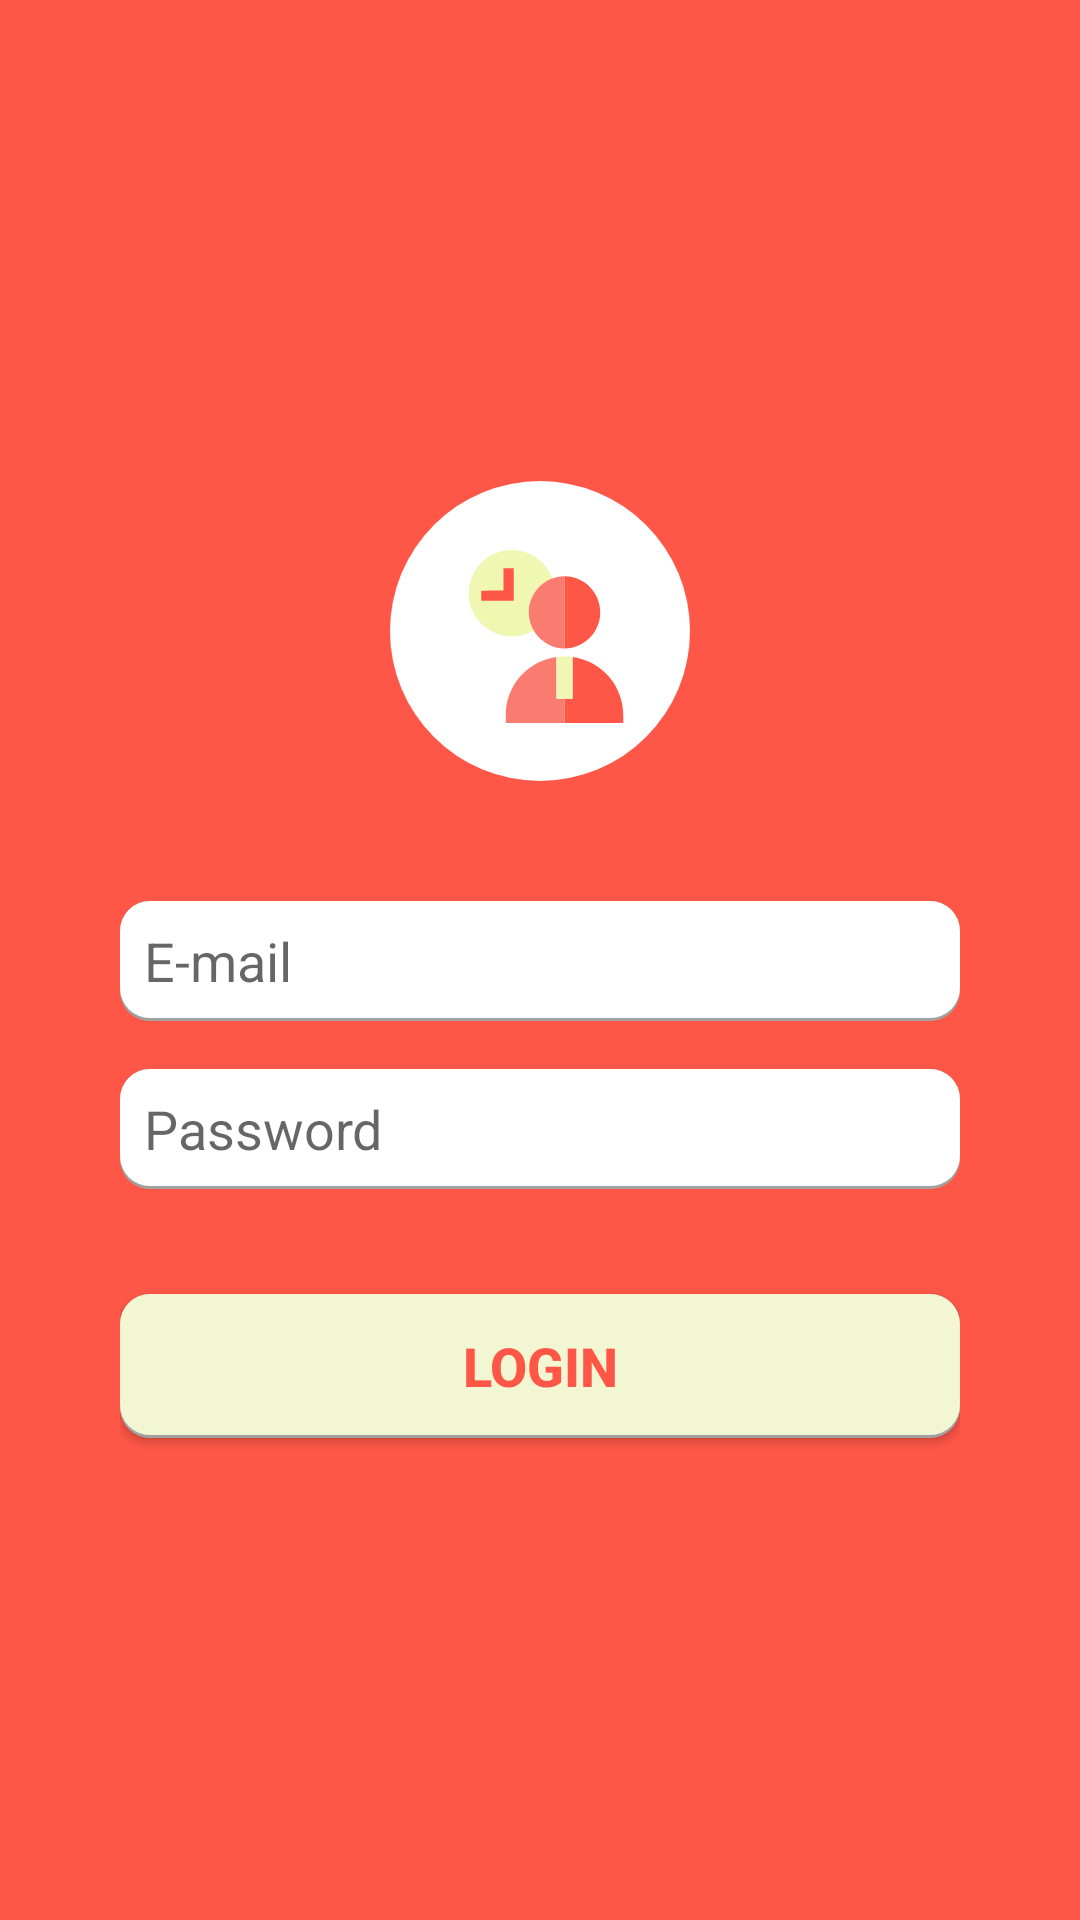

This screen was rendered from an Android layout file. Write that file and the resources it references.
<!-- AndroidManifest.xml: application theme NoAppBar -->
<!-- res/layout/activity_login.xml -->
<?xml version="1.0" encoding="utf-8"?>
<LinearLayout xmlns:android="http://schemas.android.com/apk/res/android"
    xmlns:app="http://schemas.android.com/apk/res-auto"
    xmlns:tools="http://schemas.android.com/tools"
    android:layout_width="match_parent"
    android:layout_height="match_parent"
    android:orientation="vertical"
    android:gravity="center"
    android:paddingLeft="40dp"
    android:paddingRight="40dp"
    android:background="@color/colorPrimary"
    tools:context=".LoginActivity">

    <ImageView
        android:id="@+id/imageView"
        android:layout_width="100dp"
        android:layout_height="100dp"
        android:layout_marginBottom="40dp"
        app:srcCompat="@drawable/ic_logo_without_text" />

    <EditText
        android:id="@+id/txtEmail"
        android:layout_width="match_parent"
        android:layout_height="40dp"
        android:layout_marginBottom="16dp"
        android:background="@drawable/white_edit_text_rounded_border_with_shadow"
        android:ems="10"
        android:hint="E-mail"
        android:inputType="textEmailAddress"
        android:paddingLeft="8dp" />

    <EditText
        android:id="@+id/txtPassword"
        android:layout_width="match_parent"
        android:layout_height="40dp"
        android:background="@drawable/white_edit_text_rounded_border_with_shadow"
        android:ems="10"
        android:hint="Password"
        android:inputType="textPassword"
        android:paddingLeft="8dp" />

    <Button
        android:id="@+id/btnLogin"
        android:layout_width="match_parent"
        android:layout_height="wrap_content"
        android:layout_marginTop="35dp"
        android:background="@drawable/button_color_accent"
        android:text="LOGIN"
        android:textColor="@color/colorPrimary"
        android:textSize="18sp"
        android:textStyle="bold" />

</LinearLayout>
<!-- resources referenced by this layout -->
<resources>
  <color name="colorPrimary">#ff5747</color>
  <!-- drawable button_color_accent (drawable) -->
  <?xml version="1.0" encoding="utf-8"?>
  <selector xmlns:android="http://schemas.android.com/apk/res/android">
  
      <item android:state_pressed="true" android:drawable="@drawable/button_color_accent_pressed" />
      <item android:state_focused="true" android:drawable="@drawable/button_color_accent_pressed" />
      <item android:drawable="@drawable/button_color_accent_default" />
      <item android:drawable="@color/white" />
  </selector>
  <!-- drawable ic_logo_without_text: vector/xml drawable (drawable, 2484 chars, omitted) -->
  <!-- drawable white_edit_text_rounded_border_with_shadow (drawable) -->
  <?xml version="1.0" encoding="utf-8"?>
  <layer-list xmlns:android="http://schemas.android.com/apk/res/android">
  
      
      <item>
          <shape android:shape="rectangle">
              <solid android:color="@color/shadow" />
              <corners android:radius="10dp" />
          </shape>
      </item>
  
      
      <item android:bottom="3px">
          <shape  android:shape="rectangle">
              <solid android:color="@color/white" />
              <corners android:radius="10dp" />
          </shape>
      </item>
  
  </layer-list>
  <style name="NoAppBar" parent="Theme.AppCompat.Light.NoActionBar">
      <item name="colorPrimary">@color/colorPrimary</item>
      <item name="colorPrimaryDark">@color/colorPrimaryDark</item>
      <item name="colorAccent">@color/colorPrimary</item>
      <item name="android:colorBackground">@color/background</item>
    </style>
  <!-- drawable button_color_accent_pressed (drawable) -->
  <?xml version="1.0" encoding="utf-8"?>
  <layer-list xmlns:android="http://schemas.android.com/apk/res/android">
  
      
      <item>
          <shape  android:shape="rectangle">
              <solid android:color="@color/shadow" />
              <corners android:radius="10dp" />
          </shape>
      </item>
  
      
      <item>
          <shape  android:shape="rectangle">
              <solid android:color="@color/colorAccentDark" />
              <corners android:radius="10dp" />
          </shape>
      </item>
  
  
  </layer-list>
  <!-- drawable button_color_accent_default (drawable) -->
  <?xml version="1.0" encoding="utf-8"?>
  <layer-list xmlns:android="http://schemas.android.com/apk/res/android">
  
      
      <item>
          <shape  android:shape="rectangle">
              <solid android:color="@color/shadow" />
              <corners android:radius="10dp" />
          </shape>
      </item>
  
      
      <item android:bottom="3px">
          <shape  android:shape="rectangle">
              <solid android:color="@color/colorAccent" />
              <corners android:radius="10dp" />
          </shape>
      </item>
  
  
  </layer-list>
  <color name="white">#ffffff</color>
  <color name="shadow">#A1A1A1</color>
  <color name="colorPrimaryDark">#F9402E</color>
  <color name="background">#F4F3F3</color>
  <color name="colorAccentDark">#F0F7B3</color>
  <color name="colorAccent">#F2F6D3</color>
</resources>
